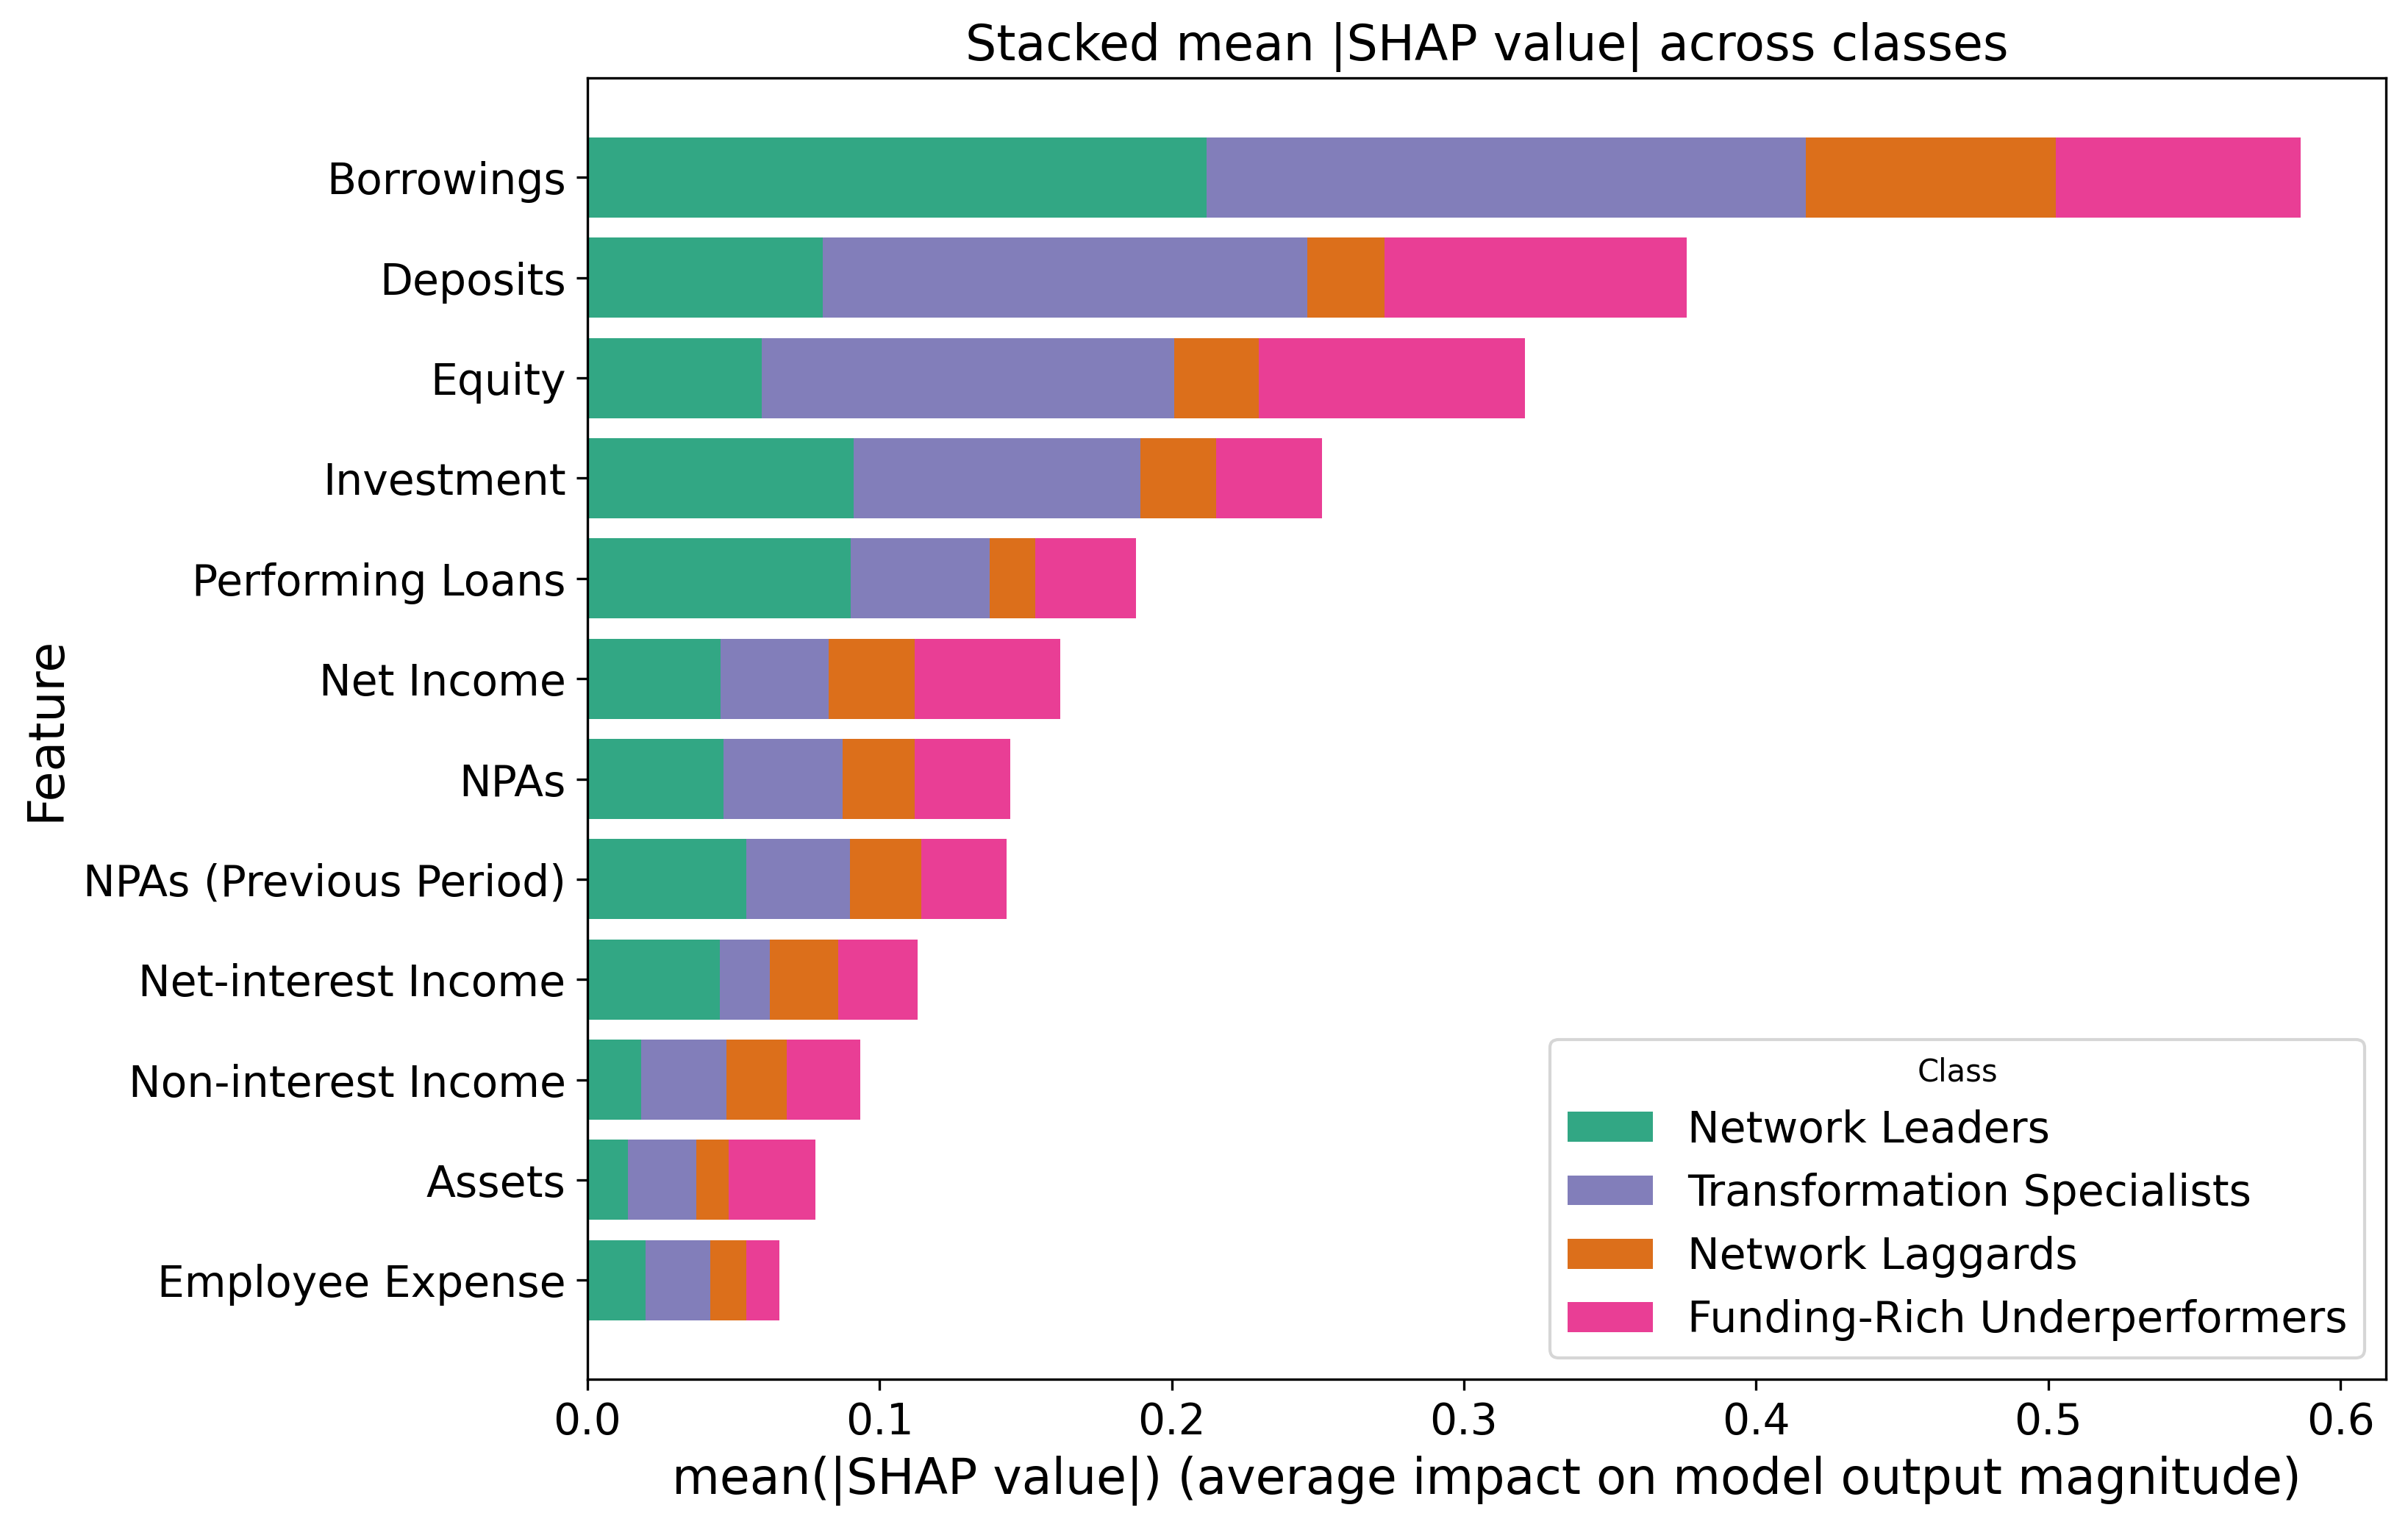

The file beside this chart, header and first rows:
Feature, Network Leaders, Transformation Specialists, Network Laggards, Funding-Rich Underperformers, Total
Employee Expense, 0.01984, 0.02221, 0.01239, 0.01132, 0.06576
Assets, 0.01383, 0.02352, 0.01092, 0.02993, 0.0782
Non-interest Income, 0.01839, 0.02922, 0.02059, 0.02528, 0.09348
Net-interest Income, 0.04537, 0.01706, 0.02348, 0.02714, 0.1131
NPAs (Previous Period), 0.05446, 0.03547, 0.02435, 0.02925, 0.1435
NPAs, 0.04671, 0.04071, 0.02455, 0.03267, 0.1446
Net Income, 0.04569, 0.03687, 0.02943, 0.04992, 0.1619
Performing Loans, 0.09021, 0.04744, 0.01563, 0.03456, 0.1878
Investment, 0.09123, 0.09799, 0.02604, 0.03608, 0.2513
Equity, 0.05961, 0.1412, 0.02894, 0.09118, 0.3209
Deposits, 0.08065, 0.1657, 0.02662, 0.1032, 0.3761
Borrowings, 0.212, 0.2049, 0.08571, 0.08361, 0.5862
